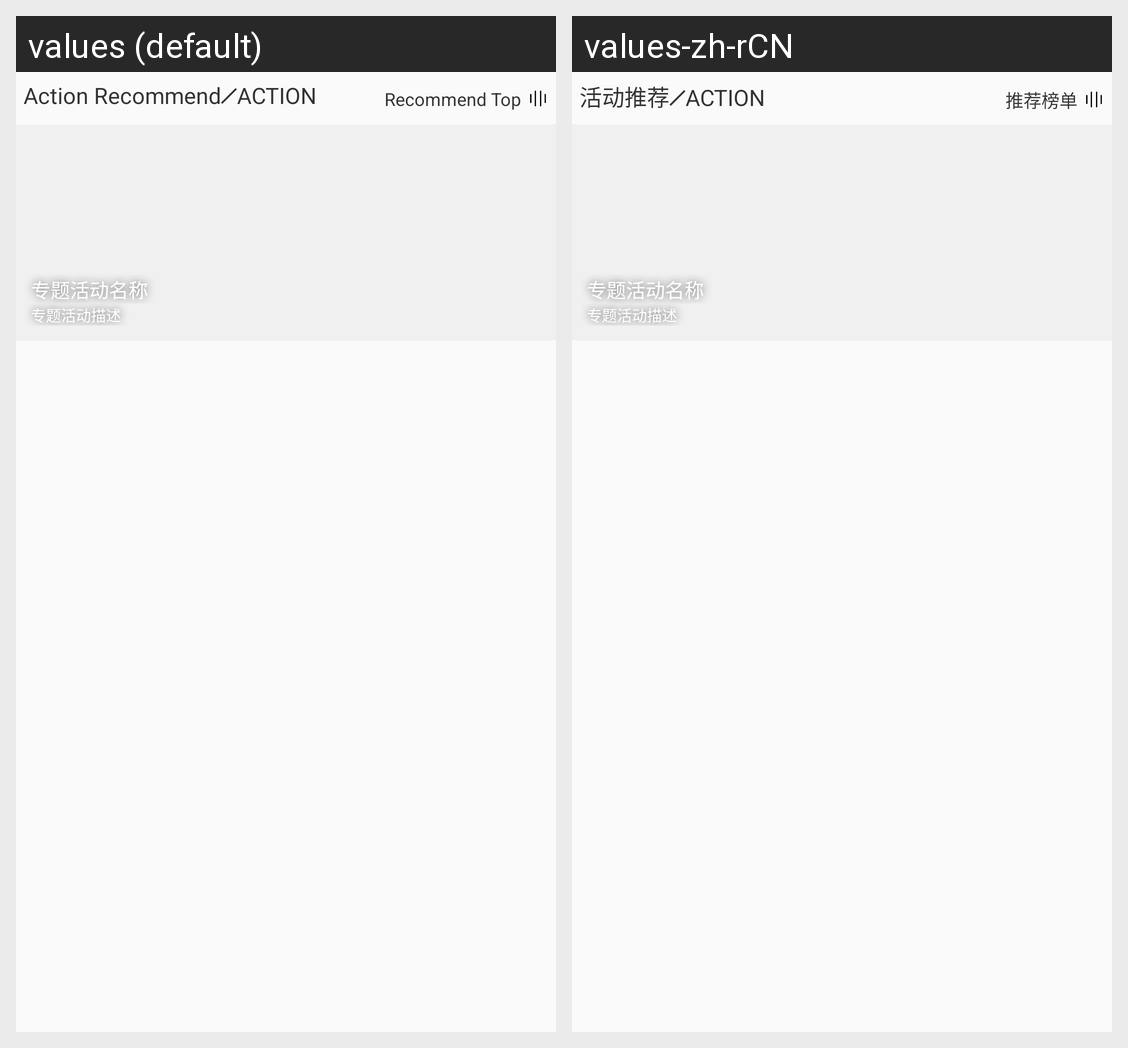

The same Android screen rendered under two of its app's locales, left to right. List the strings drawn on it with the default value and each locale's translation.
Android screen res/layout/recommend_handpick_fragment_action_subject_item.xml rendered under 2 locales, left to right: values (default), values-zh-rCN. Device: Nexus 5 (rendered at 1080×1920; each locale shown at half size, 540×960, under a caption strip naming it); theme AppTheme.
Strings drawn on this screen, with the default value and each locale's value (text and hints the layout hard-codes, and strings that could not be matched under every locale, appear in the picture but are not listed):

recommend_handpick_action_header_divider_title_text
  values: Action Recommend╱ACTION
  values-zh-rCN: 活动推荐╱ACTION

recommend_handpick_header_divider_recommend_top_text
  values: Recommend Top
  values-zh-rCN: 推荐榜单
